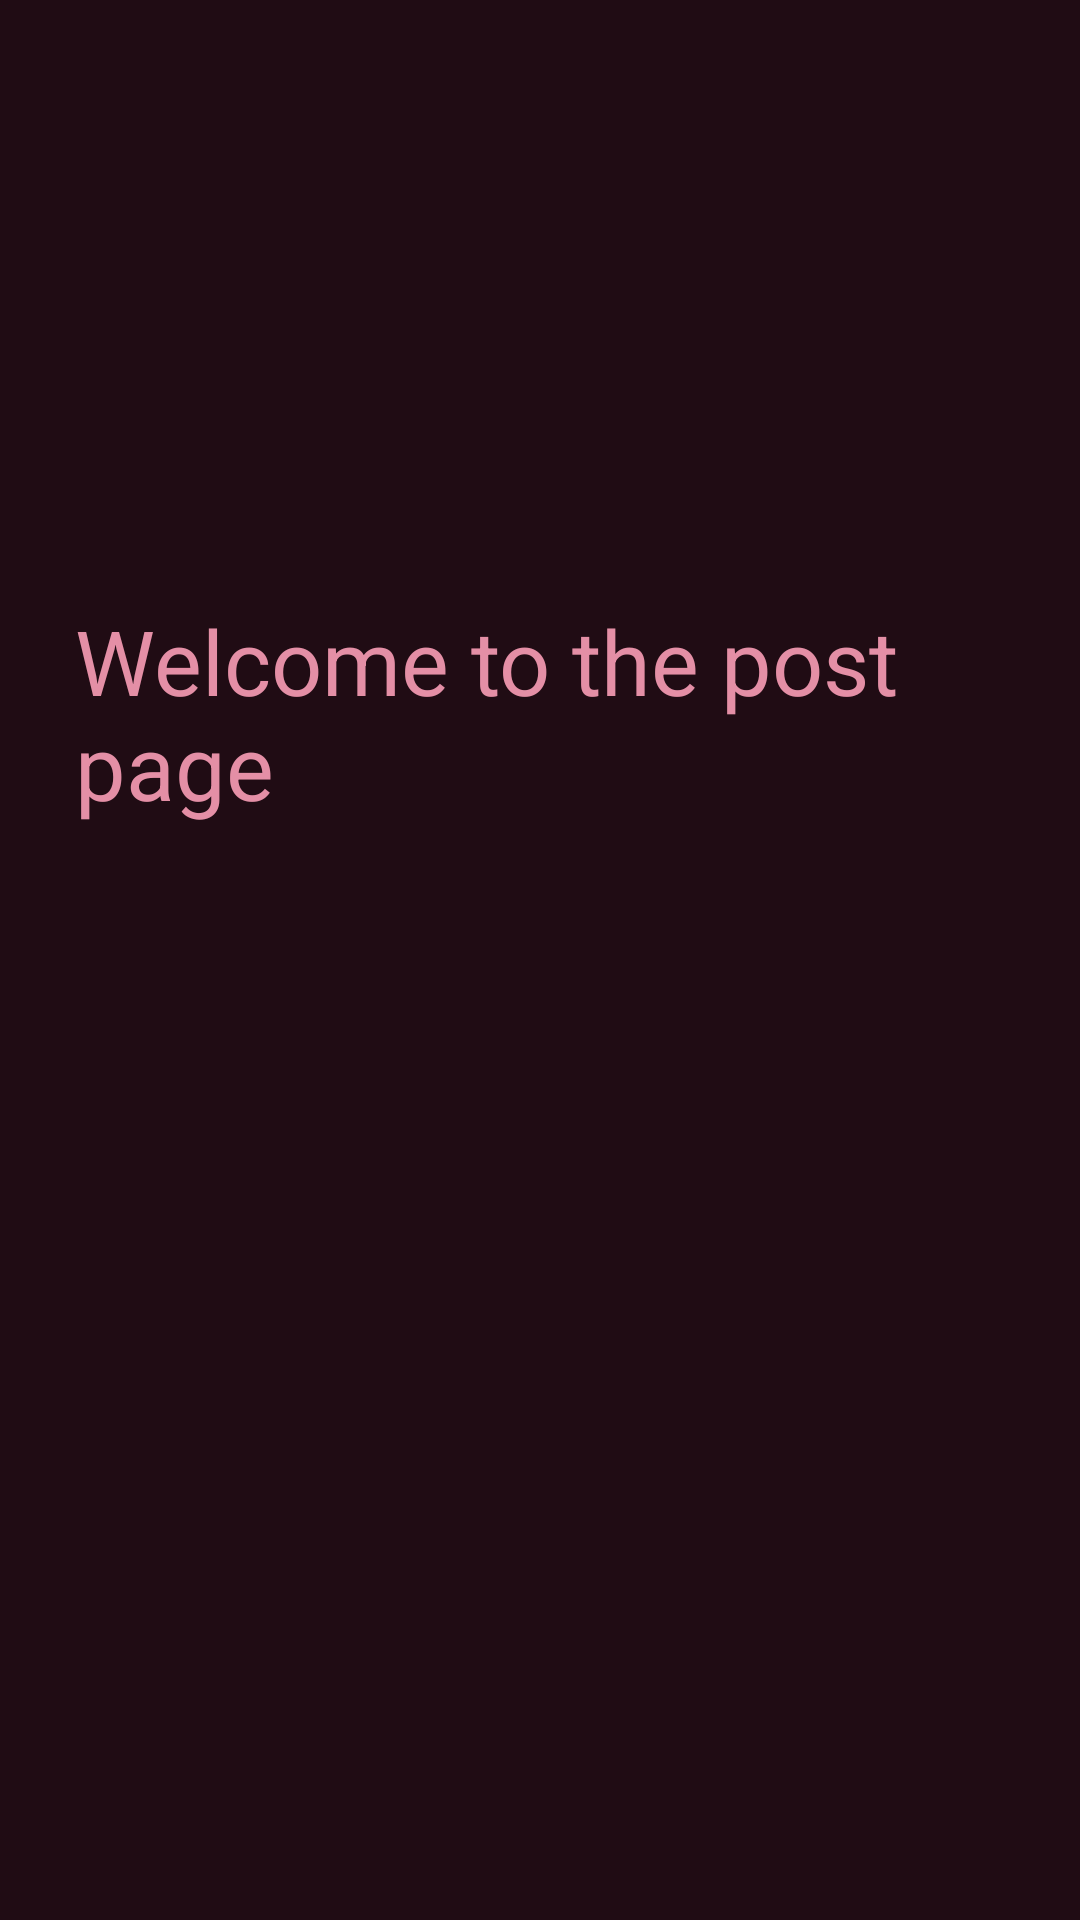

Android layout source for this screen:
<!-- AndroidManifest.xml: application theme Theme.ShopApp -->
<!-- res/layout/fragment_create.xml -->
<?xml version="1.0" encoding="utf-8"?>
<LinearLayout xmlns:android="http://schemas.android.com/apk/res/android"
    android:layout_width="match_parent"
    android:layout_height="match_parent"
    android:background="@color/Darkpurple"
    android:orientation="vertical">

    <TextView
        android:id="@+id/create_post"
        android:layout_width="wrap_content"
        android:layout_height="wrap_content"
        android:text="Welcome to the post page"
        android:textColor="@color/Skin"
        android:layout_marginTop="200dp"
        android:layout_marginLeft="25dp"
        android:textSize="30dp"/>

</LinearLayout>
<!-- resources referenced by this layout -->
<resources>
  <color name="Darkpurple">#200c14</color>
  <color name="Skin">#e48fa6</color>
  <style name="Theme.ShopApp" parent="Base.Theme.ShopApp" />
  <style name="Base.Theme.ShopApp" parent="Theme.Material3.DayNight.NoActionBar">
          
          <item name="colorPrimary">#F7B8B5</item>
          <item name="colorPrimaryVariant">@color/Purple</item>
          <item name="colorOnPrimary">@color/black</item>
  
          
          <item name="colorSecondary">#F1D0C7</item>
          <item name="colorSecondaryVariant">@color/white</item>
          <item name="colorOnSecondary">@color/black</item>
  
          
          <item name="colorAccent">#FF6B6B</item>
  
          
          <item name="android:textColor">#4A4A4A</item>
  
          
          <item name="android:colorBackground">#FAF7F5</item>
      </style>
  <color name="Purple">#40142c</color>
  <color name="black">#FF000000</color>
  <color name="white">#FFFFFFFF</color>
</resources>
